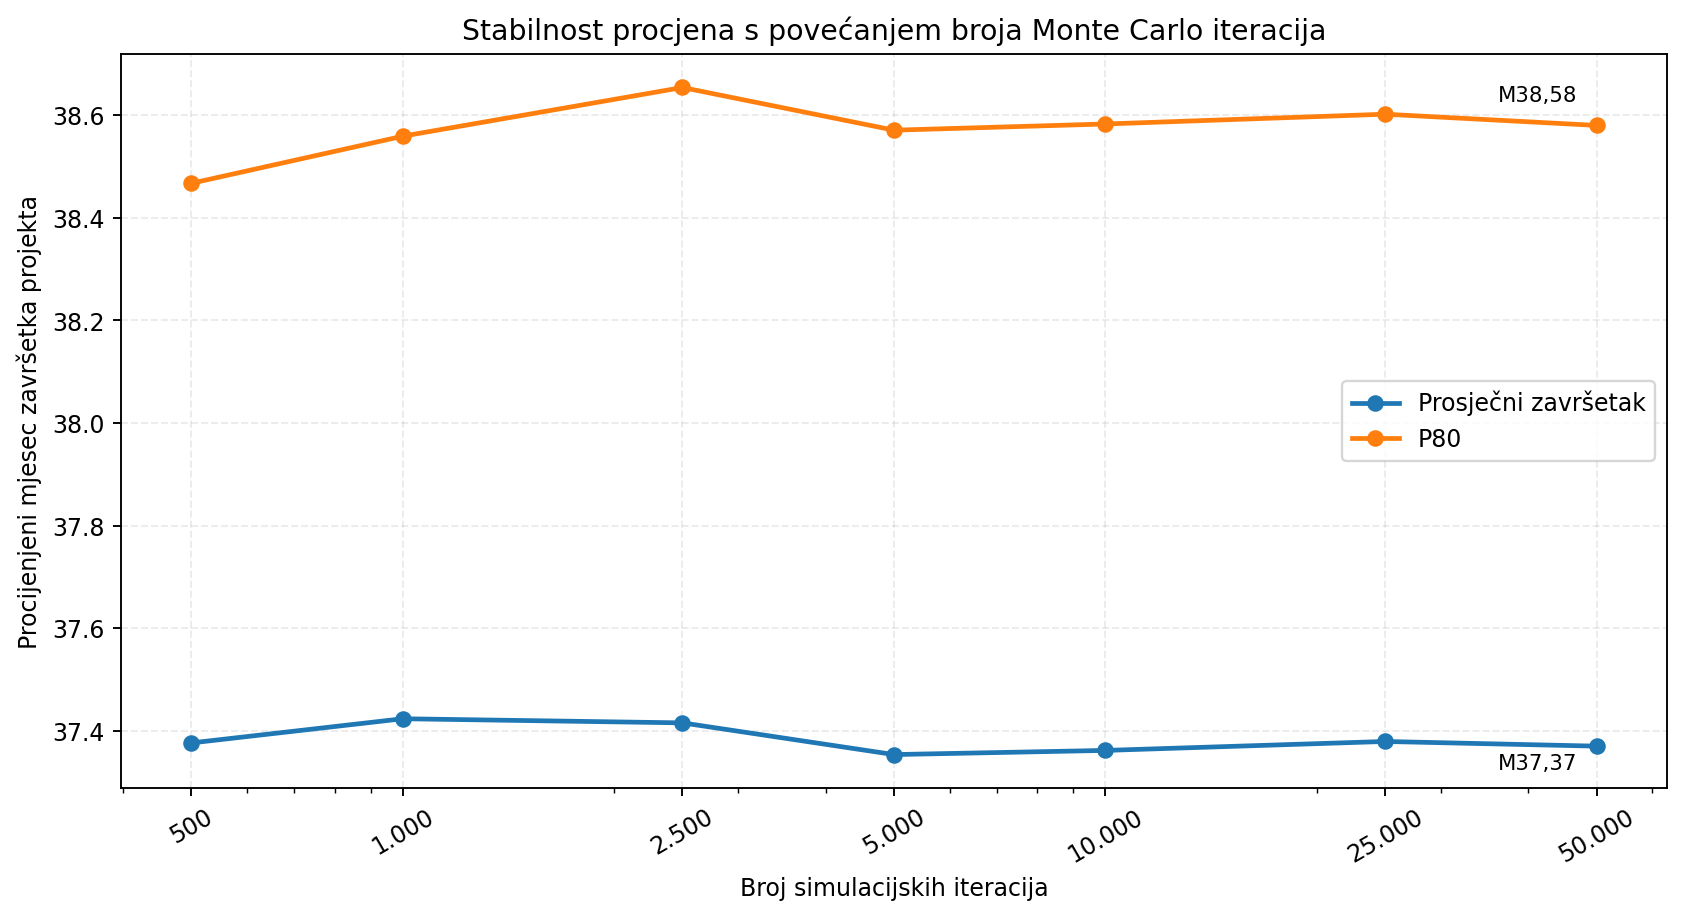

The data file committed next to this chart (first rows):
broj_iteracija, sjeme, prosjecni_zavrsetak, p50, p80, p90, vjerojatnost_zavrsetka_u_roku, standardna_devijacija, standardna_pogreska_prosjeka
500, 42, 37.38, 37.16, 38.47, 39.23, 0.198, 1.326, 0.05931
1000, 42, 37.42, 37.19, 38.56, 39.26, 0.191, 1.379, 0.04361
2500, 42, 37.42, 37.17, 38.65, 39.3, 0.2104, 1.407, 0.02814
5000, 42, 37.35, 37.1, 38.57, 39.27, 0.2192, 1.387, 0.01961
10000, 42, 37.36, 37.14, 38.58, 39.25, 0.2175, 1.376, 0.01376
25000, 42, 37.38, 37.14, 38.6, 39.29, 0.2137, 1.388, 0.008776
50000, 42, 37.37, 37.13, 38.58, 39.27, 0.2128, 1.38, 0.006172
